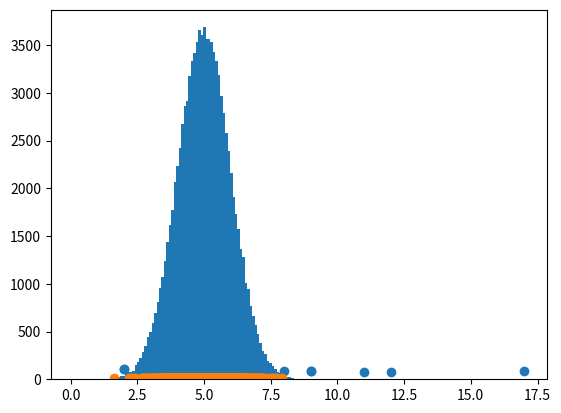

Here is the Python script that generated this plot:
#Machine Learning
#Standard Deviation
import random

import numpy
speed = [86,87,88,86,87,85,86]
x = numpy.std(speed)
print(x)

#percentile
import numpy as np

array = [1,2,4,5,6,7,8,12,13,14,23,24,26,26,70,78,80]

x = numpy.percentile(array, 75)
print(x)

#Data Distribution
import numpy as np

array = [1,2,3,4,5,7,8,9,12,13,14,15,16,17,23,24,25,26,29]

x = numpy.random.uniform(array)

print(x)

#Normal Data Distribution
import numpy
import matplotlib.pyplot as plt

x = numpy.random.normal(5.0, 1.0, 100000)

plt.hist(x, 100)
plt.show()

#Scatter Plot
import matplotlib.pyplot as plt

x = [5,7,8,7,2,17,2,9,4,11,12,9,6]
y = [99,86,87,88,111,86,103,87,94,78,77,85,86]

plt.scatter(x, y)
plt.show()

import matplotlib.pyplot as plt
import numpy as np

x = numpy.random.normal(5.0, 1.0, 1000)
y = numpy.random.normal(10.0, 2.0, 1000)

plt.scatter(x,y)
plt.show()

